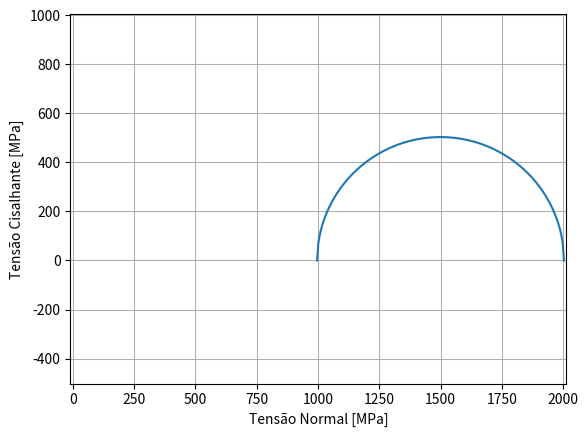

Reproduce this figure in Python.
# -*- coding: utf-8 -*-
"""
Created on Fri Nov  9 19:25:26 2018

@author: larissa-dell
"""

import matplotlib.pyplot as plt
import numpy as np

unidade = 'MPa'

s_x = 1000
s_y = 2000
t_xy = 60

s_med = .5 * (s_x + s_y)
R = np.sqrt((s_x - s_med) * (s_x - s_med) + t_xy * t_xy)

s_1 = s_med + R
s_2 = s_med - R

t_max = R

s = np.linspace(s_1, s_2, 200)

t = np.sqrt(R * R - (s - s_med) * (s - s_med))

print('Tensões Principais: ' + str(s_1) + unidade + ', ' + str(s_2) + unidade)
print('Tensão Máxima de Cisalhamento: ' + str(t_max) + unidade)

plt.plot(s,t)
plt.axis('equal')

if s_2 > 0:
    plt.xlim([-10, s_1 + 10])
elif s_1 < 0:
    plt.xlim([s_2 - 10, 10])
    
plt.grid(True)
plt.xlabel('Tensão Normal [' + unidade + ']')
plt.ylabel('Tensão Cisalhante [' + unidade + ']')
plt.show()